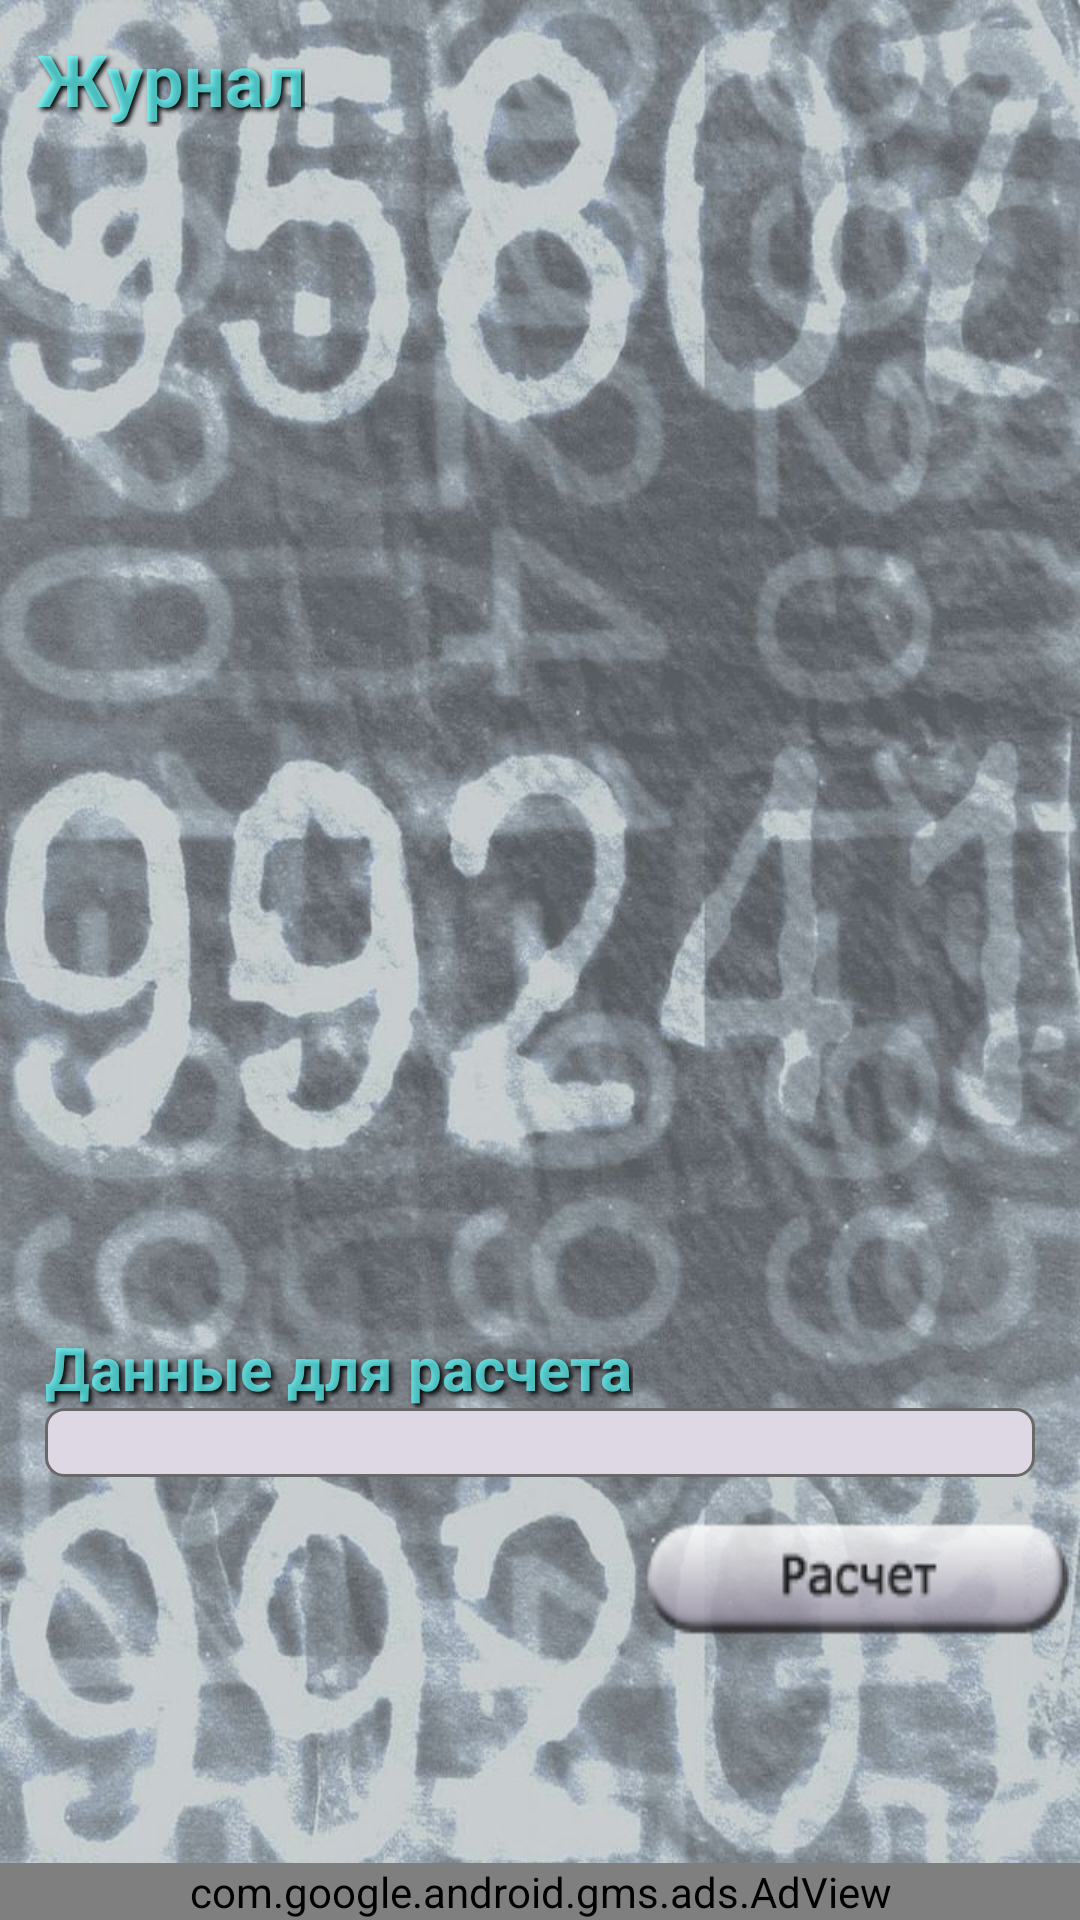

Write the Android layout XML for this screen, with the resource values it uses.
<!-- AndroidManifest.xml: application theme myTheme -->
<!-- res/layout/journal.xml -->
<?xml version="1.0" encoding="utf-8"?>

<LinearLayout xmlns:android="http://schemas.android.com/apk/res/android"
    xmlns:tools="http://schemas.android.com/tools"
    android:id="@+id/layout"
    android:layout_width="match_parent"
    android:layout_height="match_parent"
    android:gravity="fill_vertical|fill_horizontal"
    android:orientation="vertical"
    android:weightSum="100"
    tools:context=".MainMenu" >

    <LinearLayout
        android:id="@+id/advLayout"
        android:layout_width="match_parent"
        android:layout_height="wrap_content"
        android:layout_gravity="top"
        android:gravity="top"
        android:orientation="vertical" >

    </LinearLayout>

    <TextView
        android:id="@+id/TextView01"
        android:layout_width="wrap_content"
        android:layout_height="wrap_content"
        android:layout_marginLeft="12dp"
        android:layout_marginTop="10dp"
        android:shadowColor="#000000"
        android:shadowDx="3"
        android:shadowDy="3"
        android:shadowRadius="4"
        android:text="@string/journal"
        android:textColor="@color/seawave"
        android:textSize="@dimen/sp24"
        android:textStyle="bold" />

    <LinearLayout
        android:id="@+id/layoutLV"
        android:layout_width="match_parent"
        android:layout_height="0dp"
        android:layout_marginTop="0dp"
        android:layout_weight="85"
        android:orientation="vertical" >

        <ListView
            android:id="@+id/lvData"
            android:layout_width="match_parent"
            android:layout_height="wrap_content" >

        </ListView>
    </LinearLayout>

    <LinearLayout
        android:layout_width="match_parent"
        android:layout_height="wrap_content"
        android:layout_weight="15"
        android:orientation="vertical" >

    <TextView
        android:id="@+id/textView2"
        android:layout_width="wrap_content"
        android:layout_height="wrap_content"
        android:layout_marginLeft="15dp"
        android:shadowColor="@color/black"
        android:shadowDx="3"
        android:shadowDy="3"
        android:shadowRadius="4"
        android:text="@string/partner_1j"
        android:textColor="@color/seawave"
        android:textSize="@dimen/sp20"
        android:textStyle="bold" />

    <TextView
        android:id="@+id/firstPartner"
        android:layout_width="match_parent"
        android:layout_height="wrap_content"
        android:layout_marginLeft="15dp"
        android:layout_marginRight="15dp"
        android:background="@drawable/style_item"
        android:textColor="@color/black" />
        
        <Button
            android:id="@+id/bCalc3"
            android:layout_width="wrap_content"
            android:layout_height="wrap_content"
            android:layout_gravity="right"
            android:layout_marginTop="10dp"
            android:alpha="0.8"
            android:background="@drawable/butcalc" />
    </LinearLayout>

    <LinearLayout
        android:id="@+id/adLayout"
        android:layout_width="match_parent"
        android:layout_height="wrap_content"
        android:gravity="bottom"
        android:orientation="vertical" >

        <com.google.android.gms.ads.AdView
            xmlns:ads="http://schemas.android.com/apk/res-auto"
            android:id="@+id/adView"
            android:layout_width="match_parent"
            android:layout_height="wrap_content"
            ads:adSize="BANNER"
            ads:adUnitId="@string/banner_ad_unit_id" >
        </com.google.android.gms.ads.AdView>
    </LinearLayout>

</LinearLayout>
<!-- resources referenced by this layout -->
<resources>
  <color name="black">#000000</color>
  <color name="seawave">#bc66ffff</color>
  <dimen name="sp20">20sp</dimen>
  <dimen name="sp24">24sp</dimen>
  <!-- drawable butcalc (drawable) -->
  <?xml version="1.0" encoding="utf-8"?>
  
  <selector xmlns:android="http://schemas.android.com/apk/res/android" >
      <item android:state_pressed="true"
            android:drawable="@drawable/button_calc_p"/>
      <item android:drawable="@drawable/button_calc"/>
       </selector>
  <!-- drawable style_item (drawable) -->
  <?xml version="1.0" encoding="utf-8"?>
  
  <selector xmlns:android="http://schemas.android.com/apk/res/android" >
      <item android:state_pressed="true"
            android:drawable="@drawable/style_input_press"/>
      <item android:drawable="@drawable/style_input"/>
       </selector>
  <string name="banner_ad_unit_id">ca-app-pub-3272146718873741/9503202510</string>
  <string name="journal">Журнал</string>
  <string name="partner_1j">Данные для расчета</string>
  <style name="myTheme" parent="AppBaseTheme">
      <item name="android:windowBackground">@drawable/fon</item>
      <item name="android:windowNoTitle">true</item>
      <item name="android:windowFullscreen">true</item>
      <item name="android:windowContentOverlay">@null</item>
       </style>
  <!-- drawable button_calc_p: png bitmap (drawable, 3852 bytes) -->
  <!-- drawable button_calc: png bitmap (drawable, 5348 bytes) -->
  <!-- drawable style_input_press (drawable) -->
  <?xml version="1.0" encoding="utf-8"?>
  
  <shape 
      xmlns:android="http://schemas.android.com/apk/res/android" 
      android:shape="rectangle">
      <corners android:radius="6dp"/>
      <stroke android:width="1dp"
          	android:color="@color/dim_grey"/>
      <solid android:color="@color/blue_steel"/>
      <padding android:left="6dp"
          	 android:top="2dp"
          	 android:bottom="2dp"
          	 android:right="2dp"/>
      </shape>
  <!-- drawable style_input (drawable) -->
  <?xml version="1.0" encoding="utf-8"?>
  
  <shape 
      xmlns:android="http://schemas.android.com/apk/res/android" 
      android:shape="rectangle">
      <corners android:radius="6dp"/>
      <stroke android:width="1dp"
          	android:color="@color/dim_grey"/>
      <solid android:color="@color/cyan"/>
      <padding android:left="6dp"
          	 android:top="2dp"
          	 android:bottom="2dp"
          	 android:right="2dp"/>
      </shape>
  <style name="AppBaseTheme" parent="android:Theme.Holo.Light.NoActionBar">
      </style>
  <!-- drawable fon: jpg bitmap (drawable, 150123 bytes) -->
  <color name="dim_grey">#696969</color>
  <color name="blue_steel">#B0C4DE</color>
  <color name="cyan">#ded8e5</color>
</resources>
